Photos from the image-classification dataset "imgs_others" in the GitHub repository yujeong0/Auto_painting_program. Its 8 classes are: apple, avocado, carrot, cherry, flower, leaf, shellfish, tomato.

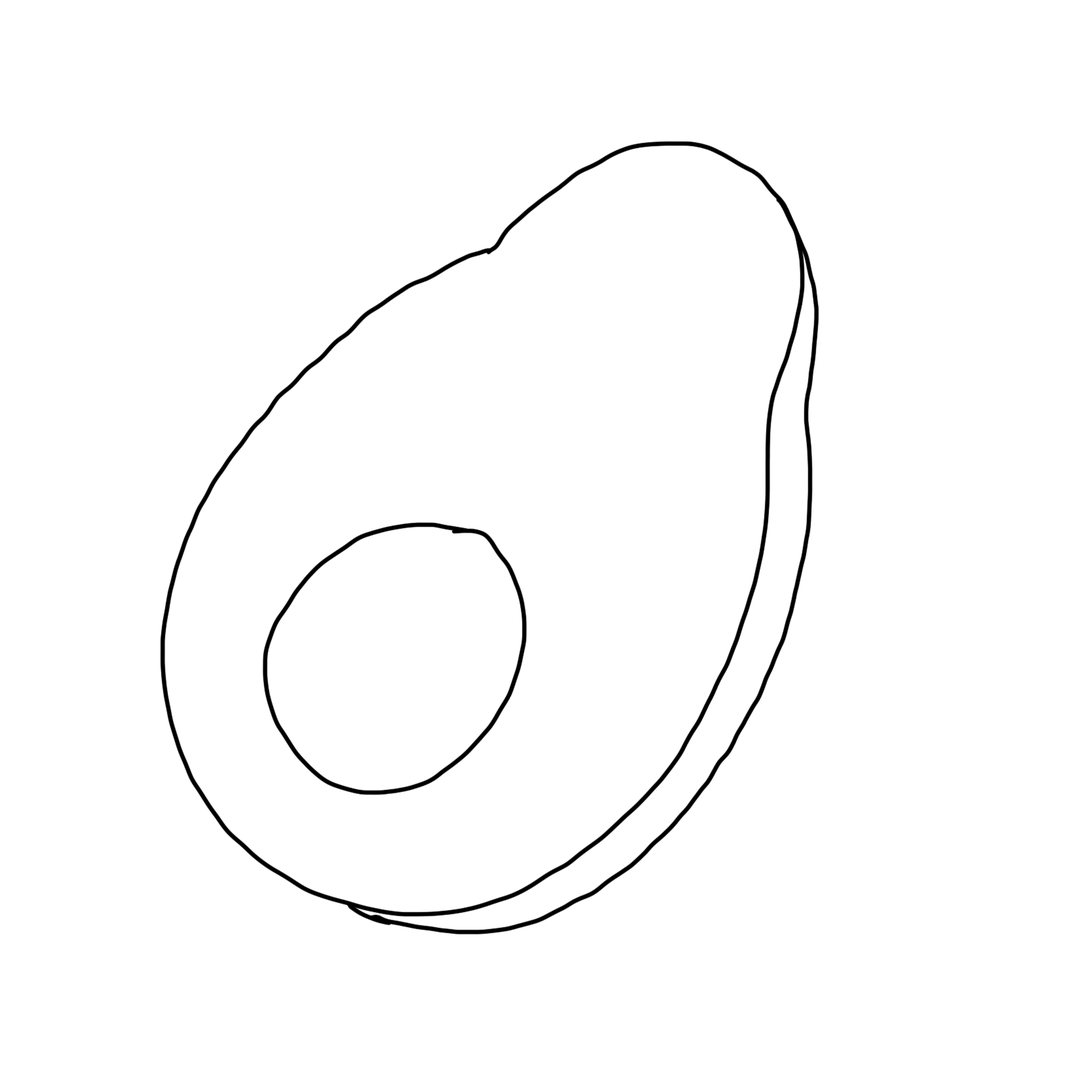
Label: avocado

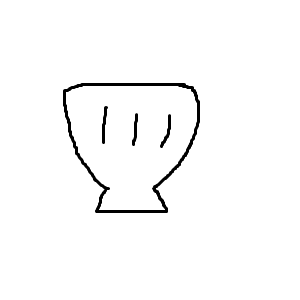
Label: shellfish

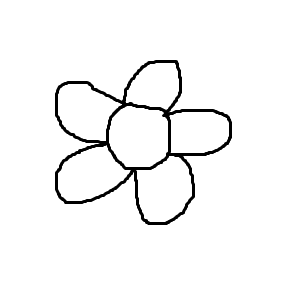
Label: flower

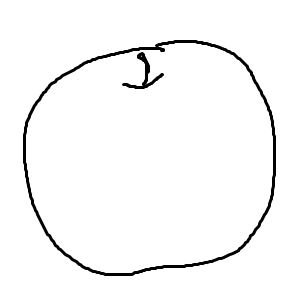
Label: apple

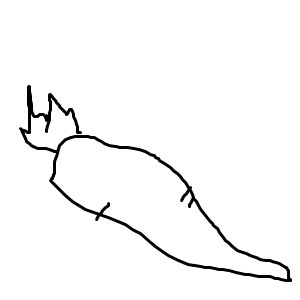
Label: carrot

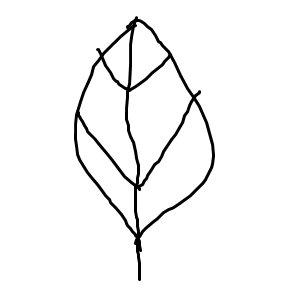
Label: leaf
